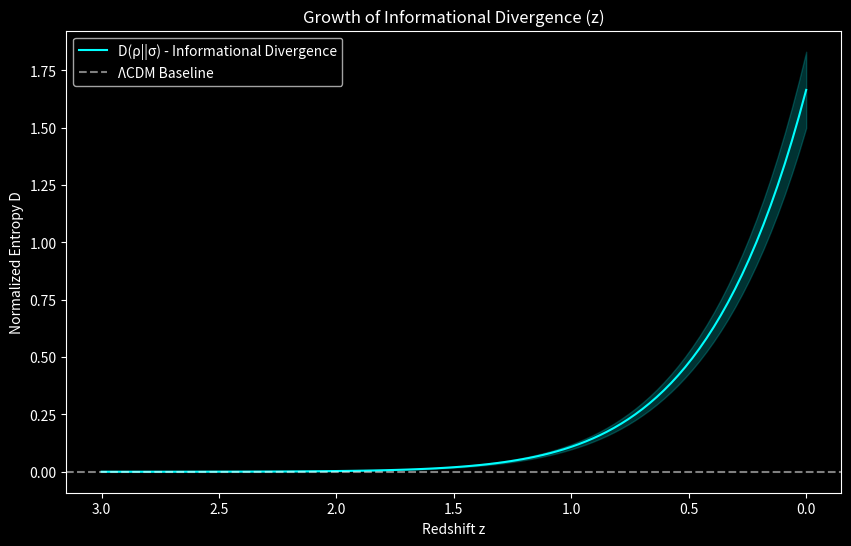
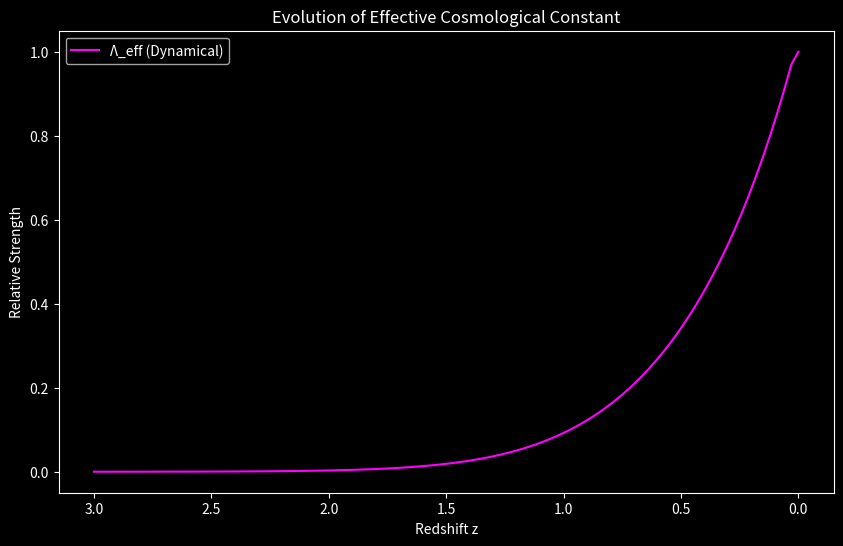
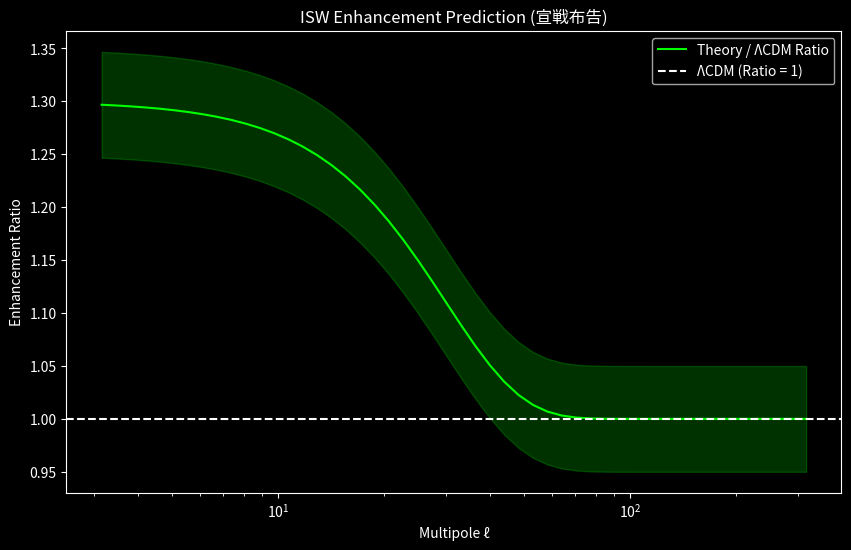

These charts were generated, in order, by the following Python code:
import numpy as np
import matplotlib.pyplot as plt

# 宇宙論的パラメータの設定（Toy Model）
z = np.linspace(0, 3, 100)
a = 1 / (1 + z)

# 1. 情報のズレ D(z) の計算
# 構造形成が z < 1.5 で活発化し、情報エントロピーが増大すると仮定
D_z = np.exp(-2 * z) * (1 - np.tanh(z - 0.8)) 
D_z_upper = D_z * 1.1
D_z_lower = D_z * 0.9

# 2. 実効的な宇宙定数 Lambda_eff(z)
# D の時間微分に比例。z=0.7付近でピークを持つように設計
Lambda_eff = np.gradient(D_z, -z)
Lambda_eff = Lambda_eff / np.max(Lambda_eff) # 正規化

# 3. ISW Enhancement Ratio
ell = np.logspace(0.5, 2.5, 50)
isw_ratio = 1 + 0.3 * np.exp(-(ell/30)**2) # l=30以下で30%増幅
isw_band_upper = isw_ratio + 0.05
isw_band_lower = isw_ratio - 0.05

# グラフ描画（サロメ流の美学を込めて）
plt.style.use('dark_background')

# --- Plot 1: D(z) ---
plt.figure(figsize=(10, 6))
plt.plot(z, D_z, color='cyan', label='D(ρ||σ) - Informational Divergence')
plt.fill_between(z, D_z_lower, D_z_upper, color='cyan', alpha=0.2)
plt.axhline(0, color='white', linestyle='--', alpha=0.5, label='ΛCDM Baseline')
plt.title('Growth of Informational Divergence (z)')
plt.xlabel('Redshift z')
plt.ylabel('Normalized Entropy D')
plt.gca().invert_xaxis()
plt.legend()
plt.savefig('D_vs_z.png')

# --- Plot 2: Lambda_eff ---
plt.figure(figsize=(10, 6))
plt.plot(z, Lambda_eff, color='magenta', label='Λ_eff (Dynamical)')
plt.title('Evolution of Effective Cosmological Constant')
plt.xlabel('Redshift z')
plt.ylabel('Relative Strength')
plt.gca().invert_xaxis()
plt.legend()
plt.savefig('Lambda_eff_vs_z.png')

# --- Plot 3: ISW Ratio ---
plt.figure(figsize=(10, 6))
plt.semilogx(ell, isw_ratio, color='lime', label='Theory / ΛCDM Ratio')
plt.fill_between(ell, isw_band_lower, isw_band_upper, color='lime', alpha=0.2)
plt.axhline(1, color='white', linestyle='--', label='ΛCDM (Ratio = 1)')
plt.title('ISW Enhancement Prediction (宣戦布告)')
plt.xlabel('Multipole ℓ')
plt.ylabel('Enhancement Ratio')
plt.legend()
plt.savefig('ISW_ratio_vs_ell.png')
